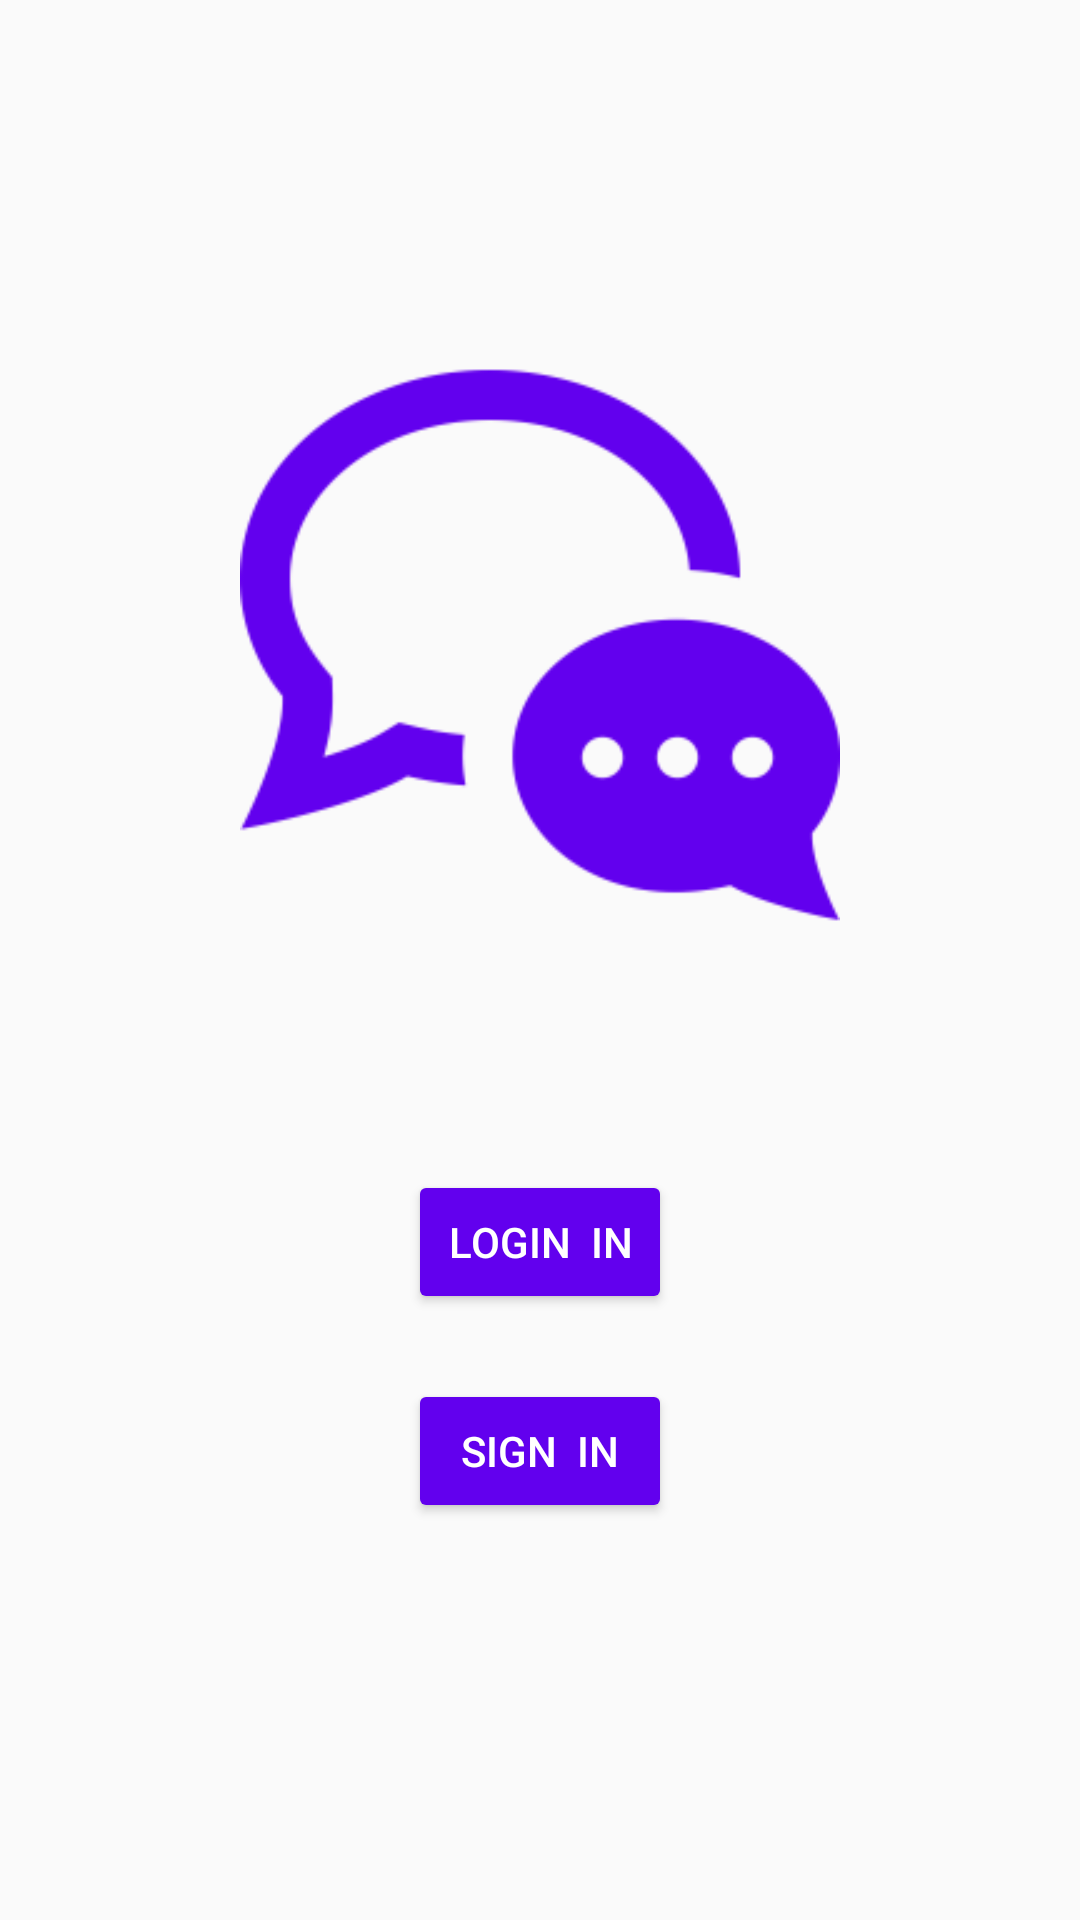

Layout XML and referenced resources for this Android screen:
<!-- AndroidManifest.xml: application theme AppTheme -->
<!-- res/layout/activity_selection.xml -->
<?xml version="1.0" encoding="utf-8"?>
<androidx.constraintlayout.widget.ConstraintLayout
    xmlns:android="http://schemas.android.com/apk/res/android"
    xmlns:app="http://schemas.android.com/apk/res-auto"
    xmlns:tools="http://schemas.android.com/tools"
    android:id="@+id/constraint_layout"
    android:layout_width="match_parent"
    android:layout_height="match_parent"
    tools:context=".ui.SelectionActivity">

    <ImageView
        android:id="@+id/imageView"
        android:layout_width="@dimen/dimen_200"
        android:layout_height="@dimen/dimen_200"
        android:layout_marginBottom="8dp"
        android:layout_marginTop="8dp"
        android:src="@drawable/pic_chat"
        app:layout_constraintBottom_toBottomOf="parent"
        app:layout_constraintEnd_toEndOf="parent"
        app:layout_constraintLeft_toLeftOf="parent"
        app:layout_constraintRight_toRightOf="parent"
        app:layout_constraintStart_toStartOf="parent"
        app:layout_constraintTop_toTopOf="parent"
        app:layout_constraintVertical_bias="0.252" />


    <Button
        android:id="@+id/account_login_in"
        android:layout_width="wrap_content"
        android:layout_height="wrap_content"
        android:layout_marginBottom="8dp"
        android:layout_marginTop="8dp"
        android:backgroundTint="?attr/colorPrimary"
        android:text="Login  In"
        android:textColor="@android:color/white"
        app:layout_behavior="com.resocoder.productivity.weeksweep.behaviors.ShrinkBehavior"
        app:layout_constraintBottom_toBottomOf="parent"
        app:layout_constraintEnd_toEndOf="parent"
        app:layout_constraintLeft_toLeftOf="parent"
        app:layout_constraintRight_toRightOf="parent"
        app:layout_constraintStart_toStartOf="parent"
        app:layout_constraintTop_toBottomOf="@+id/imageView"
        app:layout_constraintVertical_bias="0.257" />
    <Button
        android:id="@+id/account_sign_in"
        android:layout_width="wrap_content"
        android:layout_height="wrap_content"
        android:layout_marginBottom="8dp"
        android:layout_marginTop="8dp"
        android:backgroundTint="?attr/colorPrimary"
        android:text="Sign  In"
        android:textColor="@android:color/white"
        app:layout_behavior="com.resocoder.productivity.weeksweep.behaviors.ShrinkBehavior"
        app:layout_constraintBottom_toBottomOf="parent"
        app:layout_constraintEnd_toEndOf="parent"
        app:layout_constraintLeft_toLeftOf="parent"
        app:layout_constraintRight_toRightOf="parent"
        app:layout_constraintStart_toStartOf="parent"
        app:layout_constraintTop_toBottomOf="@+id/account_login_in"
        app:layout_constraintVertical_bias="0.1" />

</androidx.constraintlayout.widget.ConstraintLayout>
<!-- resources referenced by this layout -->
<resources>
  <dimen name="dimen_200">200dp</dimen>
  <!-- drawable pic_chat: png bitmap (drawable, 11123 bytes) -->
  <style name="AppTheme" parent="Theme.AppCompat.Light.DarkActionBar">
          
          <item name="colorPrimary">@color/colorPrimary</item>
          <item name="colorPrimaryDark">@color/colorPrimaryDark</item>
          <item name="colorAccent">@color/colorAccent</item>
      </style>
  <!-- not gathered from this repository: default colours our renderer supplied (Android Studio template values) -->
  <color name="colorPrimary">#FF6200EE</color>
  <color name="colorPrimaryDark">#FF3700B3</color>
  <color name="colorAccent">#FF03DAC5</color>
</resources>
